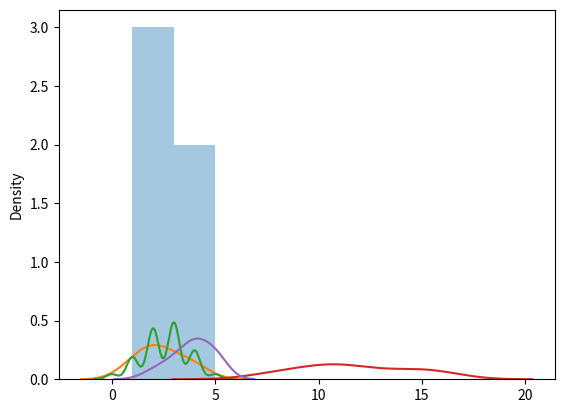

The matplotlib source for this figure:
"""
Binomial Distribution: Discrete Distribution
 -> as outcome of Binary Scenario : result of coin's toss
 -> with 3 parameters (n, p, size) : n(no. of trials), p(occurrence probability), size(returned array's shape)

"""
from numpy import random
import seaborn as sns
import matplotlib.pyplot as plt

# let's find binomial distribution:
# for n = 5 trials(tossing a coin), p =.5 (with probability) & generating 5 data points:
bin_dist = random.binomial(n=5, p=.5, size=5)
print("The Binomial Distribution(5-trials for 5-data & p=.5): ", bin_dist)

"""
 ############# Visualization of Binomial Distribution: #############
"""
sns.distplot(random.binomial(n=5, p=.5, size=5), hist=True, kde=False)  # without density curve, with histogram
plt.show()

sns.distplot(random.binomial(n=5, p=.5, size=5), hist=False, kde=True)  # with density curve but without histogram
plt.show()

sns.distplot(random.binomial(n=5, p=.5, size=1000), hist=False, kde=True)  # with data-size=1000 & density-curve but without hist
plt.show()


""" ............ Normal Dist_ VS Binomial Dist_: """

sns.distplot(random.normal(loc=11, scale=3, size=20), hist=False, label='normal')
sns.distplot(random.binomial(n=7, p=.5, size=10), hist=False, label='binomial')
plt.show()